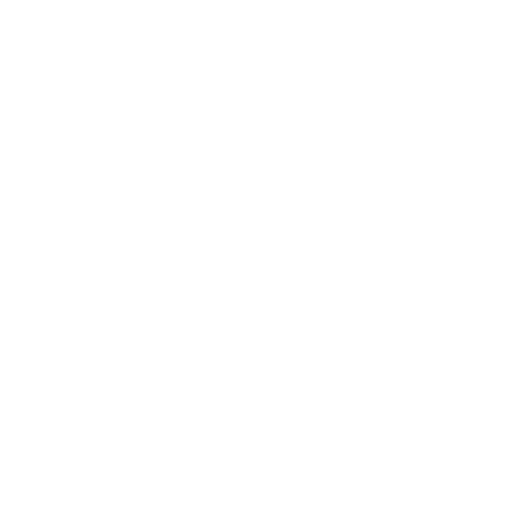
t = 0.00 s
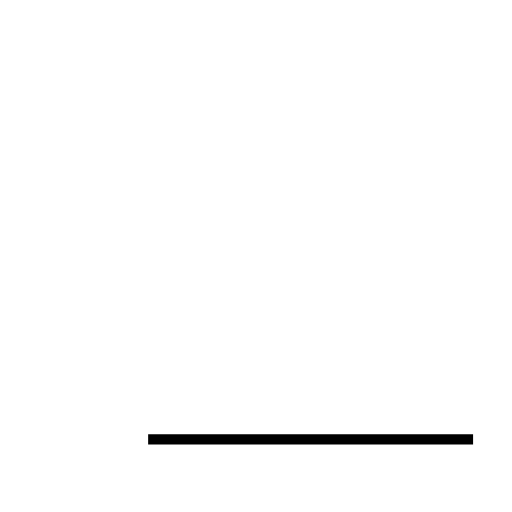
t = 0.95 s
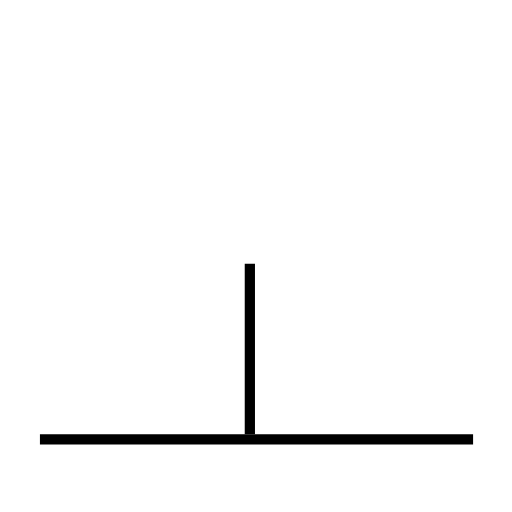
t = 1.77 s
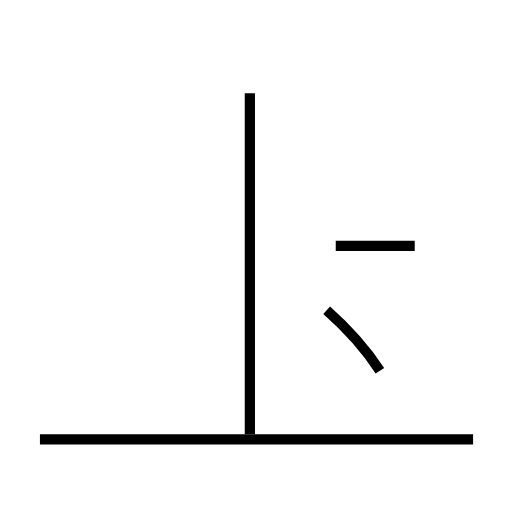
t = 2.74 s
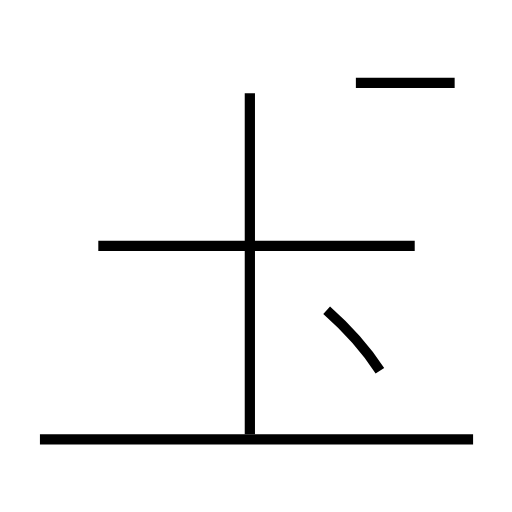
t = 3.72 s
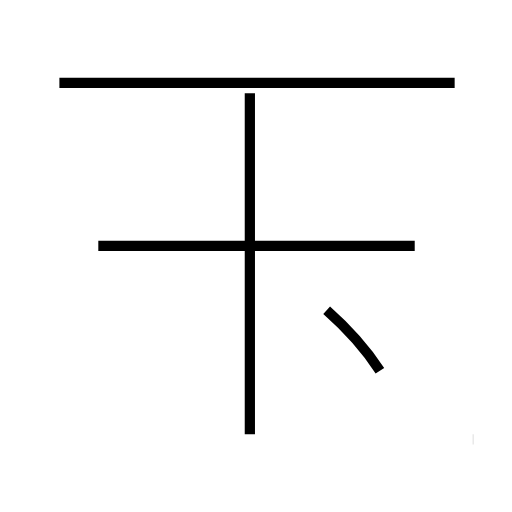
t = 4.59 s

The animated SVG that drew these frames (rendered in a browser with its animation timeline set to each time). Animation: 5 SMIL elements (animate=5); one cycle of 4.59 s.

<?xml version='1.0' encoding='utf-8'?>
<svg viewBox="0.0 -6.0 50.0 50.0" version="1.1" xmlns="http://www.w3.org/2000/svg"><rect x="-1000" y="-1000" width="2000" height="2000" stroke="white" fill="white" /><g style="fill:none;stroke:#000000;stroke-width:1"><path d="M 46.2 -1.1 L 3.9 -1.1 " transform="translate(0.0 38.0)" stroke-dasharray="42.300000000000004" stroke-dashoffset="42.300000000000004"><animate attributeName="stroke-dashoffset" from="42.300000000000004" to="0" dur="1.2690000000000001s" begin="0s; anim_end.end" fill="freeze" id="anim0" /></path><path d="M 24.4 -1.6 L 24.4 -34.9 " transform="translate(0.0 38.0)" stroke-dasharray="33.3" stroke-dashoffset="33.3"><animate attributeName="stroke-dashoffset" from="33.3" to="0" dur="0.9989999999999999s" begin="anim0.end" fill="freeze" id="anim1" /></path><path d="M 37.1 -7.8 C 35.6 -10.1 33.6 -12.2 31.9 -13.7 " transform="translate(0.0 38.0)" stroke-dasharray="7.887081418921446" stroke-dashoffset="7.887081418921446"><animate attributeName="stroke-dashoffset" from="7.887081418921446" to="0" dur="0.23661244256764338s" begin="anim1.end" fill="freeze" id="anim2" /></path><path d="M 40.5 -20.0 L 9.6 -20.0 " transform="translate(0.0 38.0)" stroke-dasharray="30.9" stroke-dashoffset="30.9"><animate attributeName="stroke-dashoffset" from="30.9" to="0" dur="0.9269999999999999s" begin="anim2.end" fill="freeze" id="anim3" /></path><path d="M 44.4 -35.9 L 5.8 -35.9" transform="translate(0.0 38.0)" stroke-dasharray="38.6" stroke-dashoffset="38.6"><animate attributeName="stroke-dashoffset" from="38.6" to="0" dur="1.158s" begin="anim3.end" fill="freeze" id="anim_end" /></path></g></svg>
